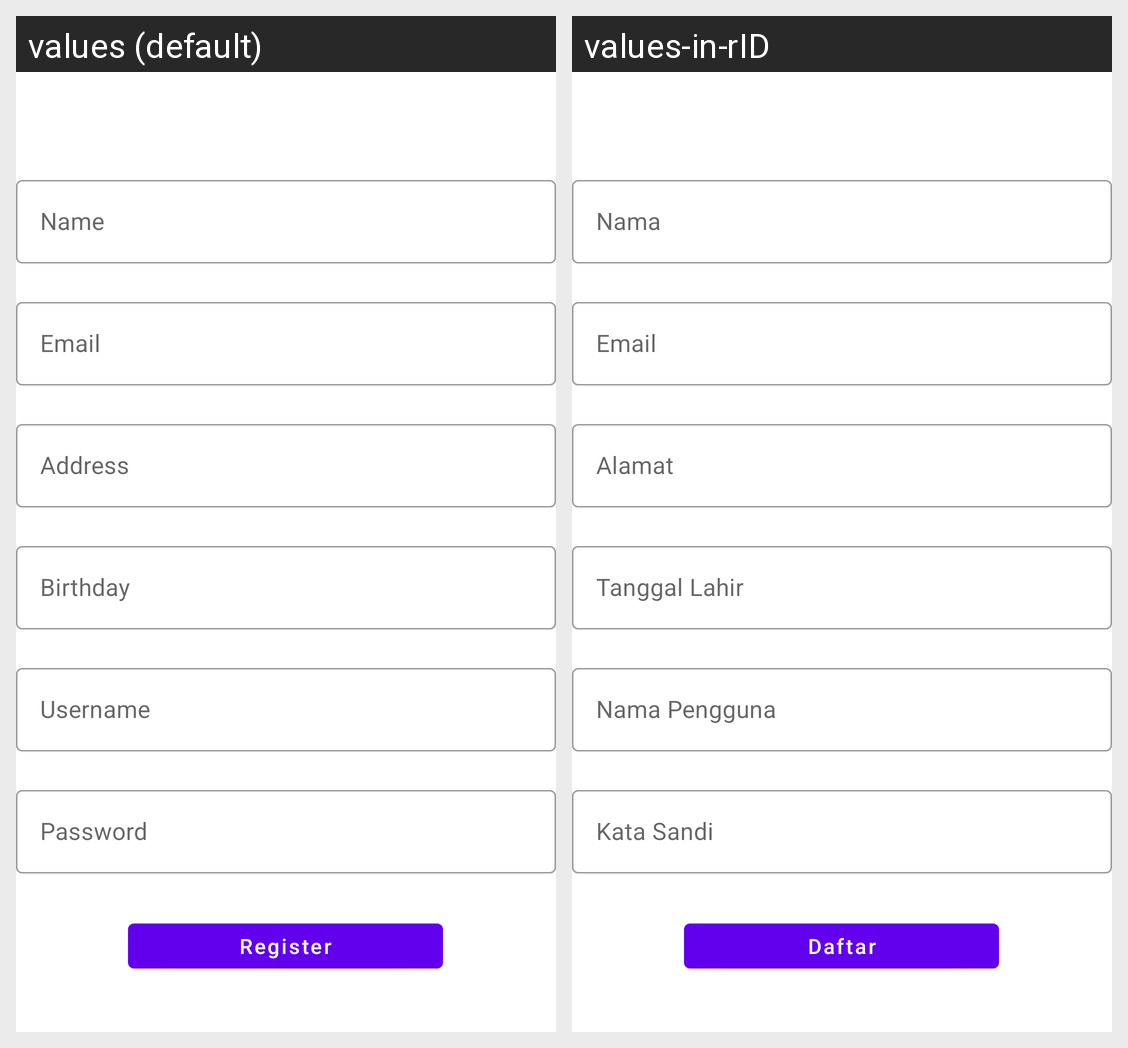

The Android screen above is rendered under two locales of the same app. Produce the string resources it draws, with the default and per-locale values.
Android screen res/layout/fragment_register.xml rendered under 2 locales, left to right: values (default), values-in-rID. Device: Nexus 5 (rendered at 1080×1920; each locale shown at half size, 540×960, under a caption strip naming it); theme Theme.MoviesCH6Binar.
Strings drawn on this screen, with the default value and each locale's value (text and hints the layout hard-codes, and strings that could not be matched under every locale, appear in the picture but are not listed):

name
  values: Name
  values-in-rID: Nama

email
  values: Email
  values-in-rID: Email

address
  values: Address
  values-in-rID: Alamat

age
  values: Birthday
  values-in-rID: Tanggal Lahir

username
  values: Username
  values-in-rID: Nama Pengguna

password
  values: Password
  values-in-rID: Kata Sandi

register
  values: Register
  values-in-rID: Daftar
